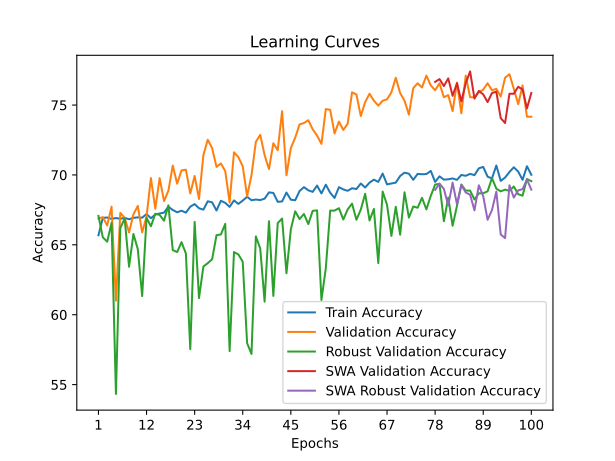

The file beside this chart, header and first rows:
time; train_accuracy; train_loss; valid_accuracy; valid_loss; valid_accuracy_robust; valid_accuracy_swa; valid_accuracy_robust_swa
11,5318; 65,6804; 1,5031; 66,8828; 1,2135; 67,0690; 66,8828; 67,0690
23,4871; 66,9288; 1,2951; 66,9825; 1,0380; 65,5345; 66,9825; 65,5345
35,4550; 66,9538; 1,2895; 66,3840; 0,9901; 65,2241; 66,3840; 65,2241
47,1705; 66,8539; 1,2870; 67,7307; 0,9566; 66,5690; 67,7307; 66,5690
58,8247; 66,9164; 1,2729; 60,9975; 1,0479; 54,3276; 60,9975; 54,3276
70,6149; 66,8664; 1,2800; 67,2818; 0,9779; 66,2069; 67,2818; 66,2069
83,1551; 66,9288; 1,2761; 66,9327; 0,9913; 66,8793; 66,9327; 66,8793
95,3120; 66,8290; 1,2630; 65,8853; 0,9682; 63,4310; 65,8853; 63,4310
107,4292; 66,9288; 1,2578; 67,1820; 0,8963; 65,7759; 67,1820; 65,7759
119,5276; 66,9663; 1,2610; 67,7805; 0,9435; 64,6897; 67,7805; 64,6897
131,3961; 66,9413; 1,2545; 65,8853; 0,9081; 61,3276; 65,8853; 61,3276
143,5027; 67,2035; 1,2546; 67,0324; 0,9542; 66,9310; 67,0324; 66,9310
155,5395; 66,9039; 1,2553; 69,7756; 0,8874; 66,3276; 69,7756; 66,3276
167,3861; 67,1660; 1,2499; 67,5810; 0,8879; 67,2241; 67,5810; 67,2241
179,1700; 67,2409; 1,2500; 69,7756; 0,8585; 67,1379; 69,7756; 67,1379
190,1238; 67,3034; 1,2420; 68,1297; 0,9050; 66,7241; 68,1297; 66,7241
201,1576; 67,7278; 1,2450; 68,8778; 0,8622; 67,8276; 68,8778; 67,8276
212,1115; 67,4906; 1,2327; 70,6733; 0,8203; 64,6207; 70,6733; 64,6207
223,9169; 67,3283; 1,2439; 69,3766; 0,8555; 64,4828; 69,3766; 64,4828
235,9611; 67,4407; 1,2350; 70,3242; 0,8412; 65,1897; 70,3242; 65,1897
247,5176; 67,3034; 1,2309; 70,3741; 0,8463; 64,3793; 70,3741; 64,3793
258,0551; 67,7278; 1,2326; 68,6783; 0,8819; 57,5345; 68,6783; 57,5345
268,0710; 67,9151; 1,2245; 69,9252; 0,8378; 66,6379; 69,9252; 66,6379
278,3718; 67,6155; 1,2328; 68,2793; 0,8664; 61,1897; 68,2793; 61,1897
288,7989; 67,5156; 1,2332; 71,4214; 0,8325; 63,4483; 71,4214; 63,4483
298,8695; 68,1149; 1,2196; 72,5187; 0,7899; 63,6897; 72,5187; 63,6897
308,5004; 68,0400; 1,2222; 71,9202; 0,7938; 63,9655; 71,9202; 63,9655
319,6123; 67,4532; 1,2305; 70,5736; 0,8170; 65,6897; 70,5736; 65,6897
330,5219; 68,1523; 1,2109; 70,8229; 0,8190; 65,7414; 70,8229; 65,7414
340,8591; 68,0025; 1,2089; 70,2743; 0,8289; 66,5000; 70,2743; 66,5000
352,0083; 67,7154; 1,2217; 68,0299; 0,8379; 57,3966; 68,0299; 57,3966
361,9065; 68,1773; 1,2140; 71,6209; 0,7792; 64,4828; 71,6209; 64,4828
372,1353; 67,9276; 1,2211; 71,2718; 0,8050; 64,3103; 71,2718; 64,3103
383,3851; 68,1648; 1,2119; 70,6234; 0,8168; 63,7931; 70,6234; 63,7931
395,1131; 68,4395; 1,2063; 68,4788; 0,8293; 57,9655; 68,4788; 57,9655
406,0163; 68,1898; 1,2136; 69,9751; 0,8100; 57,1897; 69,9751; 57,1897
417,8242; 68,2397; 1,2074; 72,3691; 0,7767; 65,6034; 72,3691; 65,6034
427,7379; 68,2022; 1,2070; 72,8678; 0,7620; 64,7414; 72,8678; 64,7414
438,5246; 68,3021; 1,2029; 71,4214; 0,7982; 60,9310; 71,4214; 60,9310
449,9780; 68,7516; 1,1969; 70,4239; 0,8341; 66,6897; 70,4239; 66,6897
461,9507; 68,7141; 1,2029; 72,2693; 0,7669; 61,3448; 72,2693; 61,3448
472,6033; 68,0774; 1,2098; 71,7706; 0,7948; 66,5517; 71,7706; 66,5517
482,6691; 68,1024; 1,2035; 74,5636; 0,7563; 66,8793; 74,5636; 66,8793
493,1562; 68,7391; 1,1983; 69,9751; 0,8441; 62,9655; 69,9751; 62,9655
503,1137; 68,2272; 1,2033; 71,9202; 0,7900; 66,1034; 71,9202; 66,1034
514,1631; 68,1898; 1,2055; 72,6683; 0,7606; 67,3966; 72,6683; 67,3966
524,9837; 68,8514; 1,1998; 73,6160; 0,7350; 66,8448; 73,6160; 66,8448
535,2474; 69,1261; 1,1864; 73,7157; 0,7392; 67,2069; 73,7157; 67,2069
545,8665; 68,9014; 1,1985; 73,9152; 0,7377; 66,4828; 73,9152; 66,4828
556,5236; 68,7890; 1,1959; 73,2668; 0,7340; 67,4310; 73,2668; 67,4310
567,0681; 69,2385; 1,1954; 72,8180; 0,7692; 67,4655; 72,8180; 67,4655
577,8842; 68,6767; 1,1917; 72,2195; 0,7795; 61,0517; 72,2195; 61,0517
588,5183; 69,3009; 1,1848; 74,7132; 0,7573; 63,3276; 74,7132; 63,3276
598,7541; 68,7266; 1,1956; 74,6633; 0,7220; 67,4483; 74,6633; 67,4483
609,9351; 68,3521; 1,2087; 72,9676; 0,7646; 67,4483; 72,9676; 67,4483
620,8738; 69,1261; 1,1911; 73,8155; 0,7589; 67,6207; 73,8155; 67,6207
631,0045; 68,9638; 1,1858; 73,2170; 0,7374; 66,8103; 73,2170; 66,8103
641,4470; 68,8639; 1,1966; 73,6658; 0,7516; 67,5345; 73,6658; 67,5345
653,3827; 69,0512; 1,1989; 75,9102; 0,7392; 67,9483; 75,9102; 67,9483
663,8841; 68,9888; 1,1883; 75,7606; 0,6993; 66,7931; 75,7606; 66,7931
... 40 more rows
